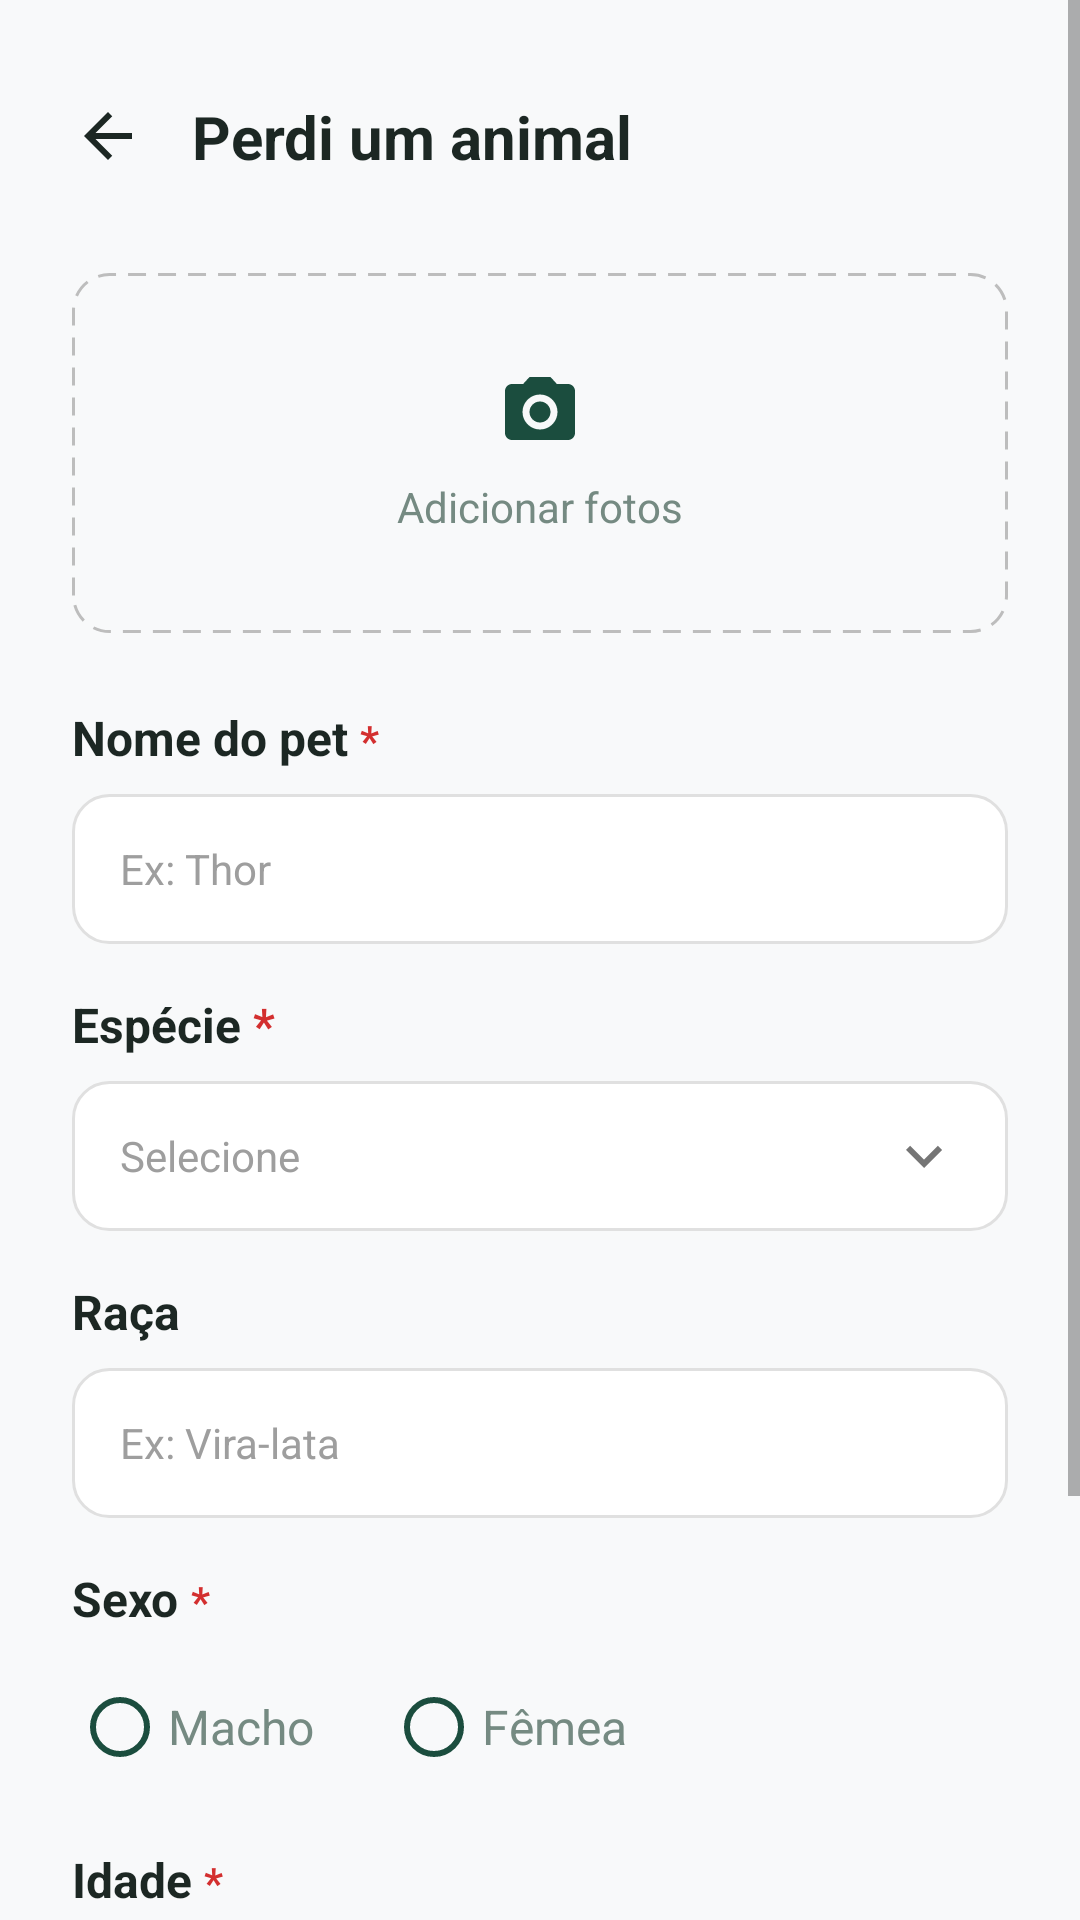

Here is an Android app screen rendered from its layout file. Give the layout XML and the strings, colors and styles it references.
<!-- AndroidManifest.xml: application theme Theme.HelpPet -->
<!-- res/layout/activity_perdi_animal.xml -->
<?xml version="1.0" encoding="utf-8"?>
<androidx.constraintlayout.widget.ConstraintLayout xmlns:android="http://schemas.android.com/apk/res/android"
    xmlns:app="http://schemas.android.com/apk/res-auto"
    android:layout_width="match_parent"
    android:layout_height="match_parent"
    android:background="@color/background_offwhite">

    <ScrollView
        android:layout_width="match_parent"
        android:layout_height="match_parent"
        android:fillViewport="true"
        app:layout_constraintTop_toTopOf="parent"
        app:layout_constraintBottom_toBottomOf="parent"
        app:layout_constraintStart_toStartOf="parent"
        app:layout_constraintEnd_toEndOf="parent">

        <LinearLayout
            android:layout_width="match_parent"
            android:layout_height="wrap_content"
            android:orientation="vertical"
            android:padding="24dp">

            
            <LinearLayout
                android:layout_width="match_parent"
                android:layout_height="wrap_content"
                android:gravity="center_vertical"
                android:orientation="horizontal"
                android:layout_marginTop="8dp">

                <ImageView
                    android:id="@+id/btn_voltar"
                    android:layout_width="24dp"
                    android:layout_height="24dp"
                    android:src="@drawable/ic_arrow_seta"
                    android:background="?attr/selectableItemBackgroundBorderless"
                    android:clickable="true"
                    android:contentDescription="Voltar" />

                <TextView
                    android:layout_width="wrap_content"
                    android:layout_height="wrap_content"
                    android:layout_marginStart="16dp"
                    android:text="Perdi um animal"
                    android:textColor="#1C2723"
                    android:textSize="20sp"
                    android:textStyle="bold" />
            </LinearLayout>

            
            <LinearLayout
                android:id="@+id/box_foto"
                android:layout_width="match_parent"
                android:layout_height="120dp"
                android:layout_marginTop="32dp"
                android:background="@drawable/bg_dashed_border"
                android:gravity="center"
                android:orientation="vertical"
                android:clickable="true"
                android:focusable="true">

                <ImageView
                    android:layout_width="28dp"
                    android:layout_height="28dp"
                    android:src="@drawable/ic_camera_add" />

                <TextView
                    android:layout_width="wrap_content"
                    android:layout_height="wrap_content"
                    android:layout_marginTop="8dp"
                    android:text="Adicionar fotos"
                    android:textColor="#758A82"
                    android:textSize="14sp" />
            </LinearLayout>

            
            <LinearLayout
                android:layout_width="wrap_content"
                android:layout_height="wrap_content"
                android:layout_marginTop="24dp"
                android:orientation="horizontal">
                <TextView
                    android:layout_width="wrap_content"
                    android:layout_height="wrap_content"
                    android:text="Nome do pet "
                    android:textColor="#1C2723"
                    android:textStyle="bold"
                    android:textSize="16sp"/>
                <TextView
                    android:layout_width="wrap_content"
                    android:layout_height="wrap_content"
                    android:text="*"
                    android:textColor="#D32F2F"
                    android:textStyle="bold"
                    android:textSize="14sp"/>
            </LinearLayout>

            <EditText
                android:layout_width="match_parent"
                android:layout_height="50dp"
                android:layout_marginTop="8dp"
                android:background="@drawable/bg_input_field"
                android:hint="Ex: Thor"
                android:textColorHint="#9E9E9E"
                android:paddingStart="16dp"
                android:paddingEnd="16dp"
                android:inputType="textPersonName"
                android:textColor="#1C2723"
                android:textSize="14sp" />

            
            <LinearLayout
                android:layout_width="wrap_content"
                android:layout_height="wrap_content"
                android:layout_marginTop="16dp"
                android:orientation="horizontal">
                <TextView
                    android:layout_width="wrap_content"
                    android:layout_height="wrap_content"
                    android:text="Espécie "
                    android:textColor="#1C2723"
                    android:textStyle="bold"
                    android:textSize="16sp"/>
                <TextView
                    android:layout_width="wrap_content"
                    android:layout_height="wrap_content"
                    android:text="*"
                    android:textColor="#D32F2F"
                    android:textStyle="bold"
                    android:textSize="16sp"/>
            </LinearLayout>

            
            <TextView
                android:id="@+id/tv_especie"
                android:layout_width="match_parent"
                android:layout_height="50dp"
                android:layout_marginTop="8dp"
                android:background="@drawable/bg_input_field"
                android:text="Selecione"
                android:textColor="#9E9E9E"
                android:textSize="14sp"
                android:gravity="center_vertical"
                android:paddingStart="16dp"
                android:paddingEnd="16dp"
                app:drawableEndCompat="@drawable/ic_arrow_setinha" />

            
            <TextView
                android:layout_width="wrap_content"
                android:layout_height="wrap_content"
                android:layout_marginTop="16dp"
                android:text="Raça"
                android:textColor="#1C2723"
                android:textStyle="bold"
                android:textSize="16sp"/>

            <EditText
                android:layout_width="match_parent"
                android:layout_height="50dp"
                android:layout_marginTop="8dp"
                android:background="@drawable/bg_input_field"
                android:hint="Ex: Vira-lata"
                android:textColorHint="#9E9E9E"
                android:paddingStart="16dp"
                android:paddingEnd="16dp"
                android:inputType="textPersonName"
                android:textColor="#1C2723"
                android:textSize="14sp" />

            
            <LinearLayout
                android:layout_width="wrap_content"
                android:layout_height="wrap_content"
                android:layout_marginTop="16dp"
                android:orientation="horizontal">
                <TextView
                    android:layout_width="wrap_content"
                    android:layout_height="wrap_content"
                    android:text="Sexo "
                    android:textColor="#1C2723"
                    android:textStyle="bold"
                    android:textSize="16sp"/>
                <TextView
                    android:layout_width="wrap_content"
                    android:layout_height="wrap_content"
                    android:text="*"
                    android:textColor="#D32F2F"
                    android:textStyle="bold"
                    android:textSize="14sp"/>
            </LinearLayout>

            <RadioGroup
                android:layout_width="match_parent"
                android:layout_height="wrap_content"
                android:layout_marginTop="8dp"
                android:orientation="horizontal">

                <RadioButton
                    android:layout_width="wrap_content"
                    android:layout_height="wrap_content"
                    android:text="Macho"
                    android:textColor="#758A82"
                    android:textSize="16sp"
                    android:layout_marginEnd="24dp"
                    android:buttonTint="@color/primary_green"/>

                <RadioButton
                    android:layout_width="wrap_content"
                    android:layout_height="wrap_content"
                    android:text="Fêmea"
                    android:textColor="#758A82"
                    android:textSize="16sp"
                    android:buttonTint="@color/primary_green"/>
            </RadioGroup>

            
            <LinearLayout
                android:layout_width="wrap_content"
                android:layout_height="wrap_content"
                android:layout_marginTop="16dp"
                android:orientation="horizontal">
                <TextView
                    android:layout_width="wrap_content"
                    android:layout_height="wrap_content"
                    android:text="Idade "
                    android:textColor="#1C2723"
                    android:textStyle="bold"
                    android:textSize="16sp"/>
                <TextView
                    android:layout_width="wrap_content"
                    android:layout_height="wrap_content"
                    android:text="*"
                    android:textColor="#D32F2F"
                    android:textStyle="bold"
                    android:textSize="14sp"/>
            </LinearLayout>

            
            <TextView
                android:id="@+id/tv_idade"
                android:layout_width="match_parent"
                android:layout_height="50dp"
                android:layout_marginTop="8dp"
                android:background="@drawable/bg_input_field"
                android:text="Ex: 2 anos"
                android:textColor="#9E9E9E"
                android:textSize="14sp"
                android:gravity="center_vertical"
                android:paddingStart="16dp"
                android:paddingEnd="16dp"
                app:drawableEndCompat="@drawable/ic_arrow_setinha" />

            
            <Button
                android:layout_width="match_parent"
                android:layout_height="54dp"
                android:layout_marginTop="32dp"
                android:layout_marginBottom="16dp"
                android:backgroundTint="@color/primary_green"
                android:text="Próximo"
                android:textAllCaps="false"
                android:textColor="@android:color/white"
                android:textSize="16sp"
                android:textStyle="bold"
                app:cornerRadius="12dp" />

        </LinearLayout>
    </ScrollView>

</androidx.constraintlayout.widget.ConstraintLayout>
<!-- resources referenced by this layout -->
<resources>
  <color name="background_offwhite">#F8F9FA</color>
  <color name="primary_green">#1B4D3E</color>
  <!-- drawable bg_dashed_border (drawable) -->
  <shape xmlns:android="http://schemas.android.com/apk/res/android"
      android:shape="rectangle">
      <solid android:color="@android:color/transparent" />
      <stroke
          android:width="1dp"
          android:color="#BDBDBD"
          android:dashWidth="6dp"
          android:dashGap="4dp" />
      <corners android:radius="12dp" />
  </shape>
  <!-- drawable bg_input_field (drawable) -->
  <?xml version="1.0" encoding="utf-8"?>
  <shape xmlns:android="http://schemas.android.com/apk/res/android">
      <solid android:color="@color/white" />
      <stroke android:width="1dp" android:color="@color/gray_border" />
      <corners android:radius="12dp" />
  </shape>
  <!-- drawable ic_arrow_seta (drawable) -->
  <vector xmlns:android="http://schemas.android.com/apk/res/android"
      android:width="24dp"
      android:height="24dp"
      android:viewportWidth="24"
      android:viewportHeight="24">
      <path
          android:fillColor="#1C2723"
          android:pathData="M20,11H7.83l5.59,-5.59L12,4l-8,8 8,8 1.41,-1.41L7.83,13H20v-2z"/>
  </vector>
  <!-- drawable ic_arrow_setinha (drawable) -->
  <vector xmlns:android="http://schemas.android.com/apk/res/android"
      android:width="24dp"
      android:height="24dp"
      android:viewportWidth="24"
      android:viewportHeight="24">
      <path
          android:fillColor="#757575"
          android:pathData="M7.41,8.59L12,13.17l4.59,-4.58L18,10l-6,6 -6,-6 1.41,-1.41z"/>
  </vector>
  <!-- drawable ic_camera_add (drawable) -->
  <vector xmlns:android="http://schemas.android.com/apk/res/android"
      android:width="28dp"
      android:height="28dp"
      android:viewportWidth="24"
      android:viewportHeight="24">
      <path
          android:fillColor="@color/primary_green"
          android:pathData="M9,2L7.17,4H4c-1.1,0 -2,0.9 -2,2v12c0,1.1 0.9,2 2,2h16c1.1,0 2,-0.9 2,-2V6c0,-1.1 -0.9,-2 -2,-2h-3.17L15,2H9zM12,17c-2.76,0 -5,-2.24 -5,-5s2.24,-5 5,-5 5,2.24 5,5 -2.24,5 -5,5zM12,9c-1.65,0 -3,1.35 -3,3s1.35,3 3,3 3,-1.35 3,-3 -1.35,-3 -3,-3z"/>
  </vector>
  <style name="Theme.HelpPet" parent="Theme.MaterialComponents.DayNight.NoActionBar" />
  <color name="white">#FFFFFF</color>
  <color name="gray_border">#E0E0E0</color>
</resources>
